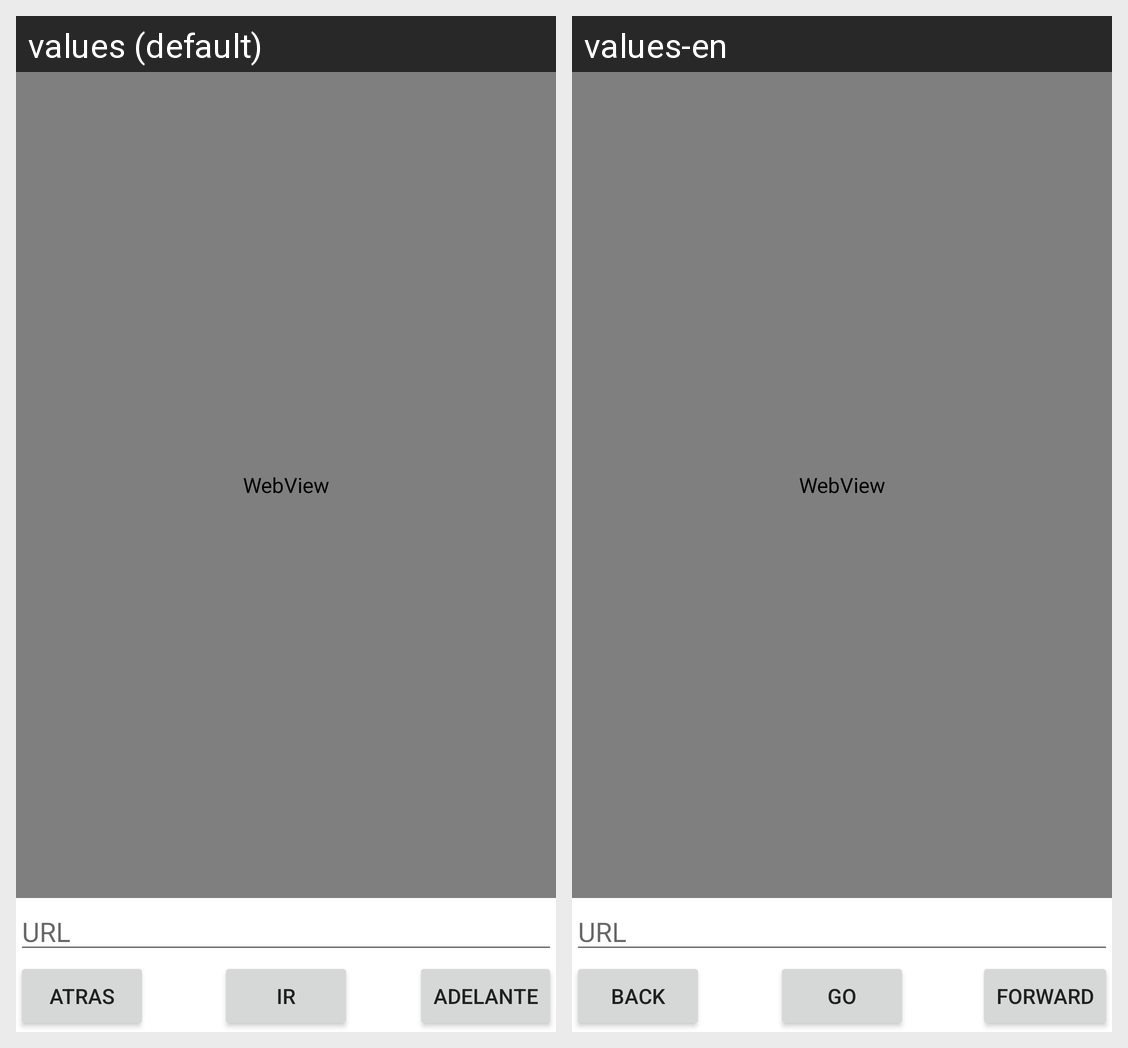

The same Android screen rendered under two of its app's locales, left to right. List the strings drawn on it with the default value and each locale's translation.
Android screen res/layout/fragment_web_view.xml rendered under 2 locales, left to right: values (default), values-en. Device: Nexus 5 (rendered at 1080×1920; each locale shown at half size, 540×960, under a caption strip naming it); theme AppTheme.
Strings drawn on this screen, with the default value and each locale's value (text and hints the layout hard-codes, and strings that could not be matched under every locale, appear in the picture but are not listed):

go
  values: Ir
  values-en: Go

forward
  values: Adelante
  values-en: Forward

back
  values: Atras
  values-en: Back
